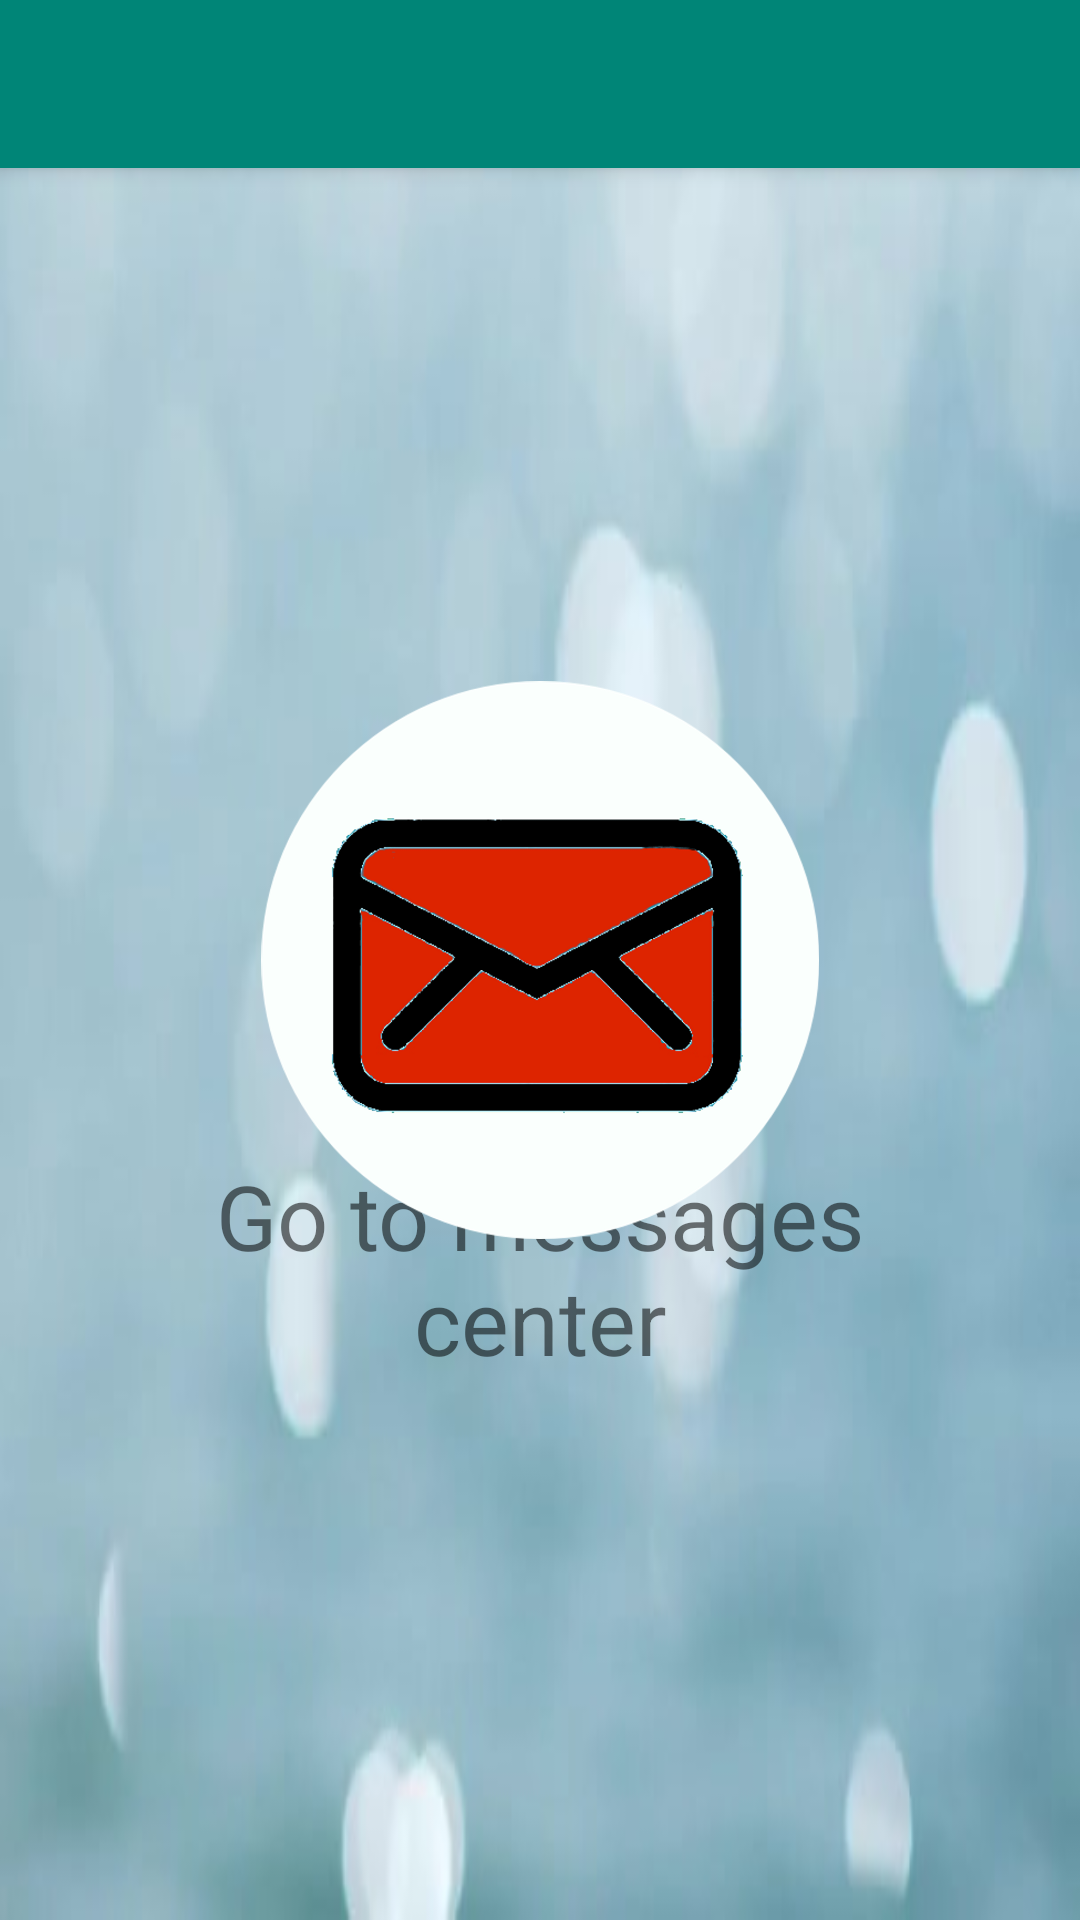

Layout XML and referenced resources for this Android screen:
<!-- AndroidManifest.xml: application theme AppTheme -->
<!-- res/layout/activity_worker_panel.xml -->
<?xml version="1.0" encoding="utf-8"?>
<RelativeLayout xmlns:android="http://schemas.android.com/apk/res/android"
xmlns:app="http://schemas.android.com/apk/res-auto"
    xmlns:tools="http://schemas.android.com/tools"
    android:orientation="vertical"
    android:layout_width="match_parent"
    android:layout_height="match_parent"
    android:id="@+id/worker_panel"
    android:background="@drawable/background">
    <androidx.constraintlayout.widget.ConstraintLayout
        android:layout_width="match_parent"
        android:layout_height="match_parent"
        android:background="@drawable/background"
        android:orientation="vertical"
        tools:layout_editor_absoluteX="1dp"
        tools:layout_editor_absoluteY="482dp"><![CDATA[




        android:layout_width="wrap_content"
        android:layout_height="wrap_content"
        android:orientation="horizontal"
        android:layout_gravity="center_vertical|center_horizontal"
        android:id="@+id/button_group">





        ]]>

        <androidx.appcompat.widget.Toolbar
            android:id="@+id/my_toolbar"
            android:layout_width="match_parent"
            android:layout_height="?attr/actionBarSize"
            android:background="?attr/colorPrimary"
            android:elevation="4dp"
            android:theme="@style/ThemeOverlay.AppCompat.ActionBar"
            app:layout_constraintBottom_toBottomOf="parent"
            app:layout_constraintEnd_toEndOf="parent"
            app:layout_constraintHorizontal_bias="0.0"
            app:layout_constraintStart_toStartOf="parent"
            app:layout_constraintTop_toTopOf="parent"
            app:layout_constraintVertical_bias="0.0"
            app:popupTheme="@style/ThemeOverlay.AppCompat.Light" />


        <TextView
            android:id="@+id/Go_to"
            android:layout_width="291dp"
            android:layout_height="100dp"
            android:text="Go to messages center"
            android:textAlignment="center"
            android:textSize="30dp"
            app:layout_constraintBottom_toBottomOf="parent"
            app:layout_constraintEnd_toEndOf="parent"
            app:layout_constraintStart_toStartOf="parent"
            app:layout_constraintTop_toTopOf="@+id/my_toolbar"
            app:layout_constraintVertical_bias="0.713" />

        <ImageView
            android:id="@+id/imageView2"
            android:layout_width="186dp"
            android:layout_height="222dp"
            android:onClick="goToMessages"
            app:layout_constraintBottom_toBottomOf="parent"
            app:layout_constraintEnd_toEndOf="parent"
            app:layout_constraintStart_toStartOf="parent"
            app:layout_constraintTop_toTopOf="parent"
            app:srcCompat="@drawable/send_message" />

    </androidx.constraintlayout.widget.ConstraintLayout>

</RelativeLayout>
<!-- resources referenced by this layout -->
<resources>
  <!-- drawable background: jpg bitmap (drawable, 9379 bytes) -->
  <!-- drawable send_message: png bitmap (drawable, 143150 bytes) -->
  <style name="AppTheme" parent="Theme.AppCompat.Light.NoActionBar">
          
          <item name="colorPrimary">@color/colorPrimary</item>
          <item name="colorPrimaryDark">@color/colorPrimaryDark</item>
          <item name="colorAccent">@color/colorAccent</item>
      </style>
  <color name="colorPrimary">#008577</color>
  <color name="colorPrimaryDark">#00574B</color>
  <color name="colorAccent">#D81B60</color>
</resources>
